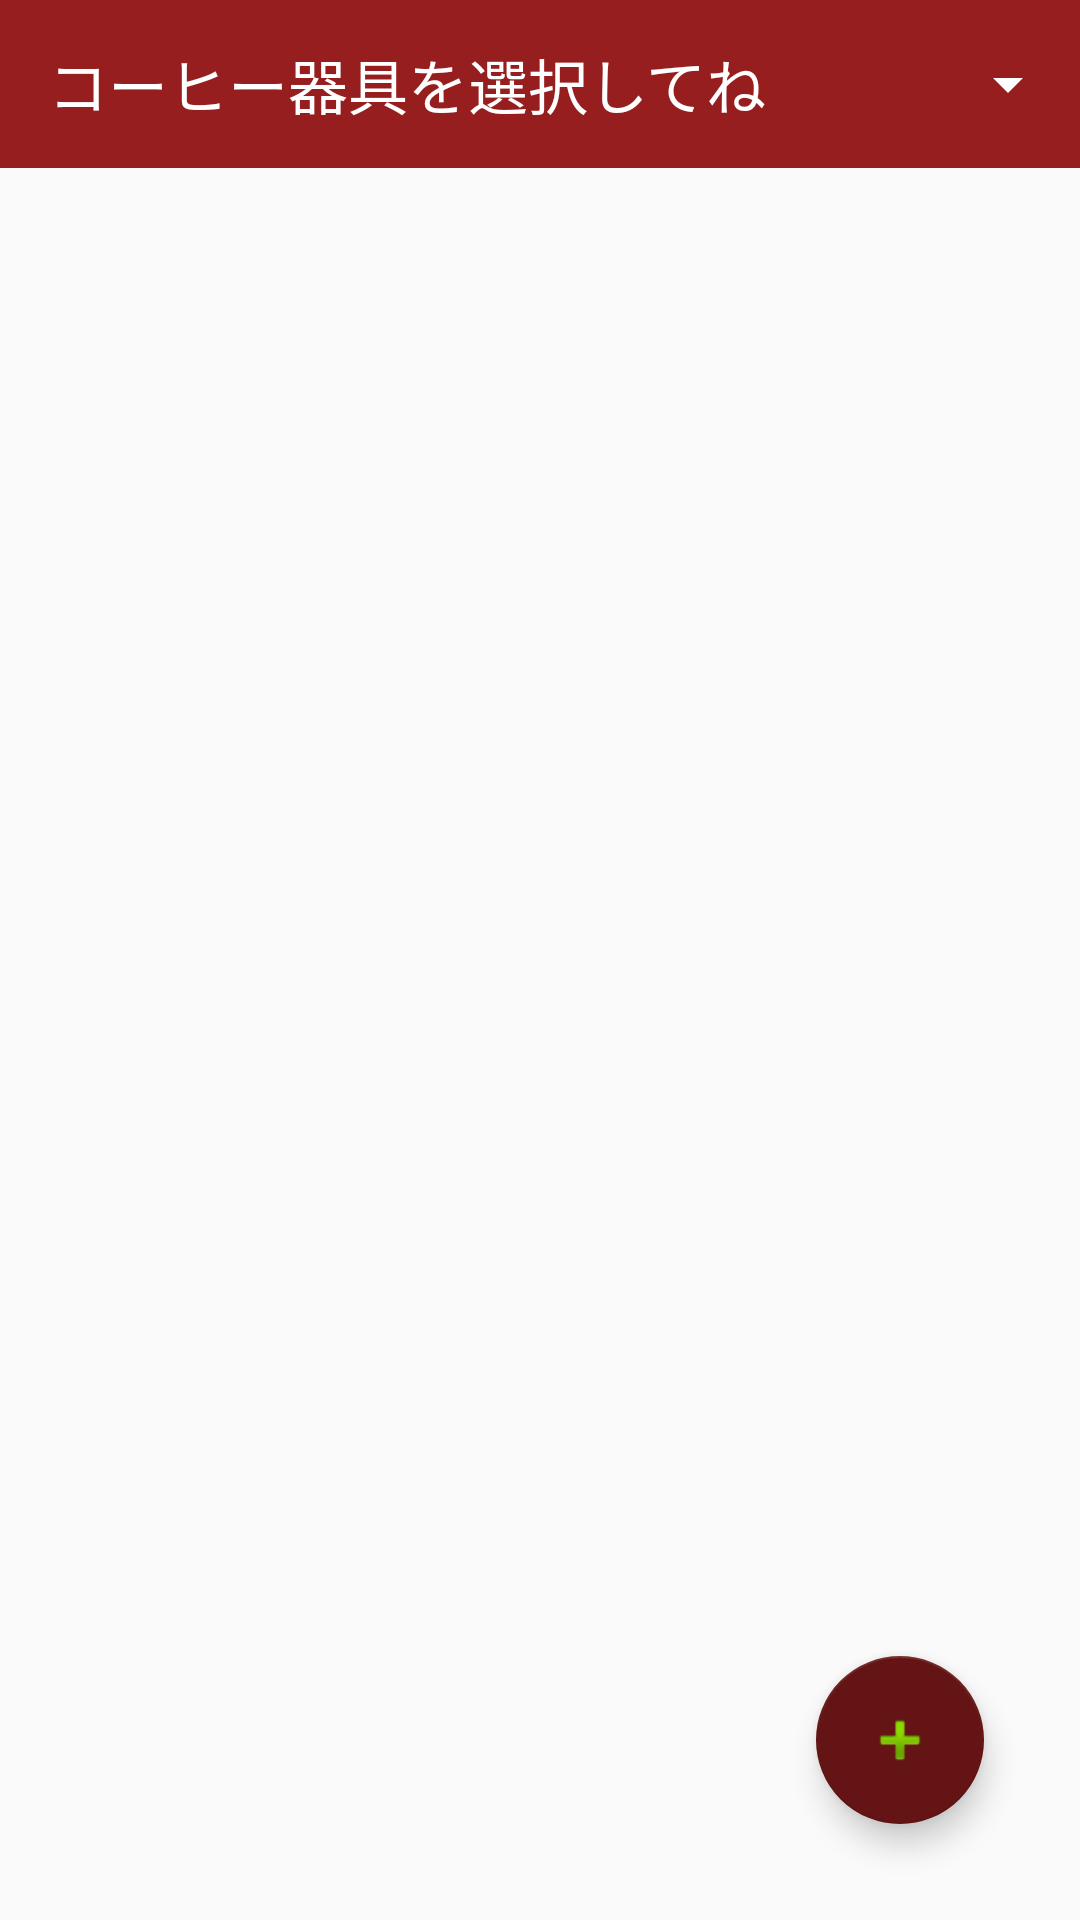

Layout XML and referenced resources for this Android screen:
<!-- AndroidManifest.xml: application theme AppTheme.NoActionBar -->
<!-- res/layout/activity_equip_list.xml -->
<?xml version="1.0" encoding="utf-8"?>
<androidx.constraintlayout.widget.ConstraintLayout xmlns:android="http://schemas.android.com/apk/res/android"
    xmlns:app="http://schemas.android.com/apk/res-auto"
    xmlns:tools="http://schemas.android.com/tools"
    android:layout_width="match_parent"
    android:layout_height="match_parent"
    tools:context=".ui.equip.EquipListActivity">

    <androidx.appcompat.widget.Toolbar
        android:id="@+id/equipListToolbar"
        android:layout_width="match_parent"
        android:layout_height="wrap_content"
        android:background="?attr/colorPrimary"
        android:minHeight="?attr/actionBarSize"
        android:theme="?attr/actionBarTheme"
        app:layout_constraintEnd_toEndOf="parent"
        app:layout_constraintStart_toStartOf="parent"
        app:layout_constraintTop_toTopOf="parent"
        app:title="@string/titleEquipListFromBrewEdit">

        <Spinner
            android:id="@+id/sortSpn2"
            android:layout_width="wrap_content"
            android:layout_height="wrap_content"
            android:layout_gravity="right"
            android:spinnerMode="dropdown"
            tools:layout_editor_absoluteX="16dp"
            tools:layout_editor_absoluteY="16dp" />

    </androidx.appcompat.widget.Toolbar>


    <androidx.recyclerview.widget.RecyclerView
        android:id="@+id/equipRecycleView"
        android:layout_width="0dp"
        android:layout_height="0dp"
        app:layout_constraintBottom_toBottomOf="parent"
        app:layout_constraintEnd_toEndOf="parent"
        app:layout_constraintHorizontal_bias="1.0"
        app:layout_constraintStart_toStartOf="parent"
        app:layout_constraintTop_toBottomOf="@+id/equipListToolbar"
        app:layout_constraintVertical_bias="1.0" >

    </androidx.recyclerview.widget.RecyclerView>

    <com.google.android.material.floatingactionbutton.FloatingActionButton
        android:id="@+id/equipFAB"
        android:layout_width="wrap_content"
        android:layout_height="wrap_content"
        android:layout_marginEnd="32dp"
        android:layout_marginBottom="32dp"
        android:clickable="true"
        android:src="@android:drawable/ic_input_add"
        app:backgroundTint="@color/beansColor"
        app:layout_constraintBottom_toBottomOf="parent"
        app:layout_constraintEnd_toEndOf="parent" />

</androidx.constraintlayout.widget.ConstraintLayout>
<!-- resources referenced by this layout -->
<resources>
  <color name="beansColor">#641414</color>
  <string name="titleEquipListFromBrewEdit">コーヒー器具を選択してね</string>
  <style name="AppTheme.NoActionBar">
          <item name="windowActionBar">false</item>
          <item name="windowNoTitle">true</item>
      </style>
</resources>
